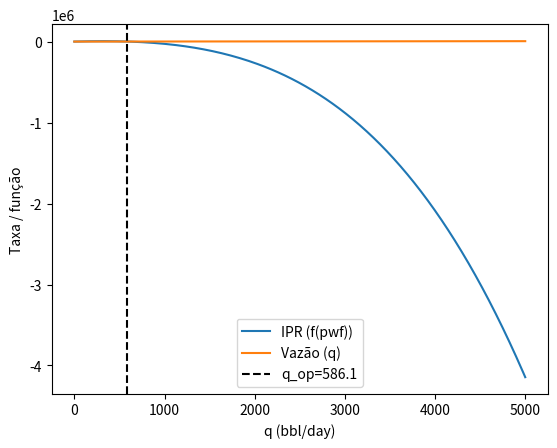

The matplotlib source for this figure:
"""
Nodal analysis skeleton
Usage: python nodal_analysis.py
"""

import numpy as np
import matplotlib.pyplot as plt
from scipy.optimize import brentq

# Exemplo simplificado de IPR (Vogel) para poços com vazão de óleo mecanicamente limitado
def ipr_vogel(q, qi, pr, pwf):
    # esta é uma aproximação demonstrativa
    # Vogel (para reservatórios saturados de óleo): q/q_max = 1 - 0.2*(pwf/pr) - 0.8*(pwf/pr)**2
    # inverter para q = f(pwf) é normalmente necessário; aqui usamos forma simplificada
    return qi * (1 - 0.2 * (pwf / pr) - 0.8 * (pwf / pr) ** 2)

# TPR (tubing performance) como função de q: perda de carga > função quadrática
def tpr(q, a=0.002, b=10):
    # P_surf + perda = P_wf ; usamos uma forma simples P_drop = a*q^2 + b*q
    return a * q ** 2 + b * q

if __name__ == '__main__':
    # parâmetros de exemplo
    qi = 5000
    pr = 3000
    p_surf = 1000

    # encontrar q tal que ipr_vogel(q) - (pr - tpr(q)) = 0 (ponto de equilíbrio)
    def residual(q):
        pwf = pr - tpr(q)
        return ipr_vogel(q, qi, pr, pwf) - q

    try:
        q_op = brentq(residual, 1, qi)
        print('Ponto de operação (q):', q_op)

        qs = np.linspace(0, qi, 200)
        ipr_vals = [ipr_vogel(q, qi, pr, pr - tpr(q)) for q in qs]
        tpr_vals = [q for q in qs]

        plt.plot(qs, ipr_vals, label='IPR (f(pwf))')
        plt.plot(qs, tpr_vals, label='Vazão (q)')
        plt.axvline(q_op, color='k', linestyle='--', label=f'q_op={q_op:.1f}')
        plt.legend()
        plt.xlabel('q (bbl/day)')
        plt.ylabel('Taxa / função')
        plt.show()
    except Exception as e:
        print('Falha ao encontrar ponto de operação:', e)
